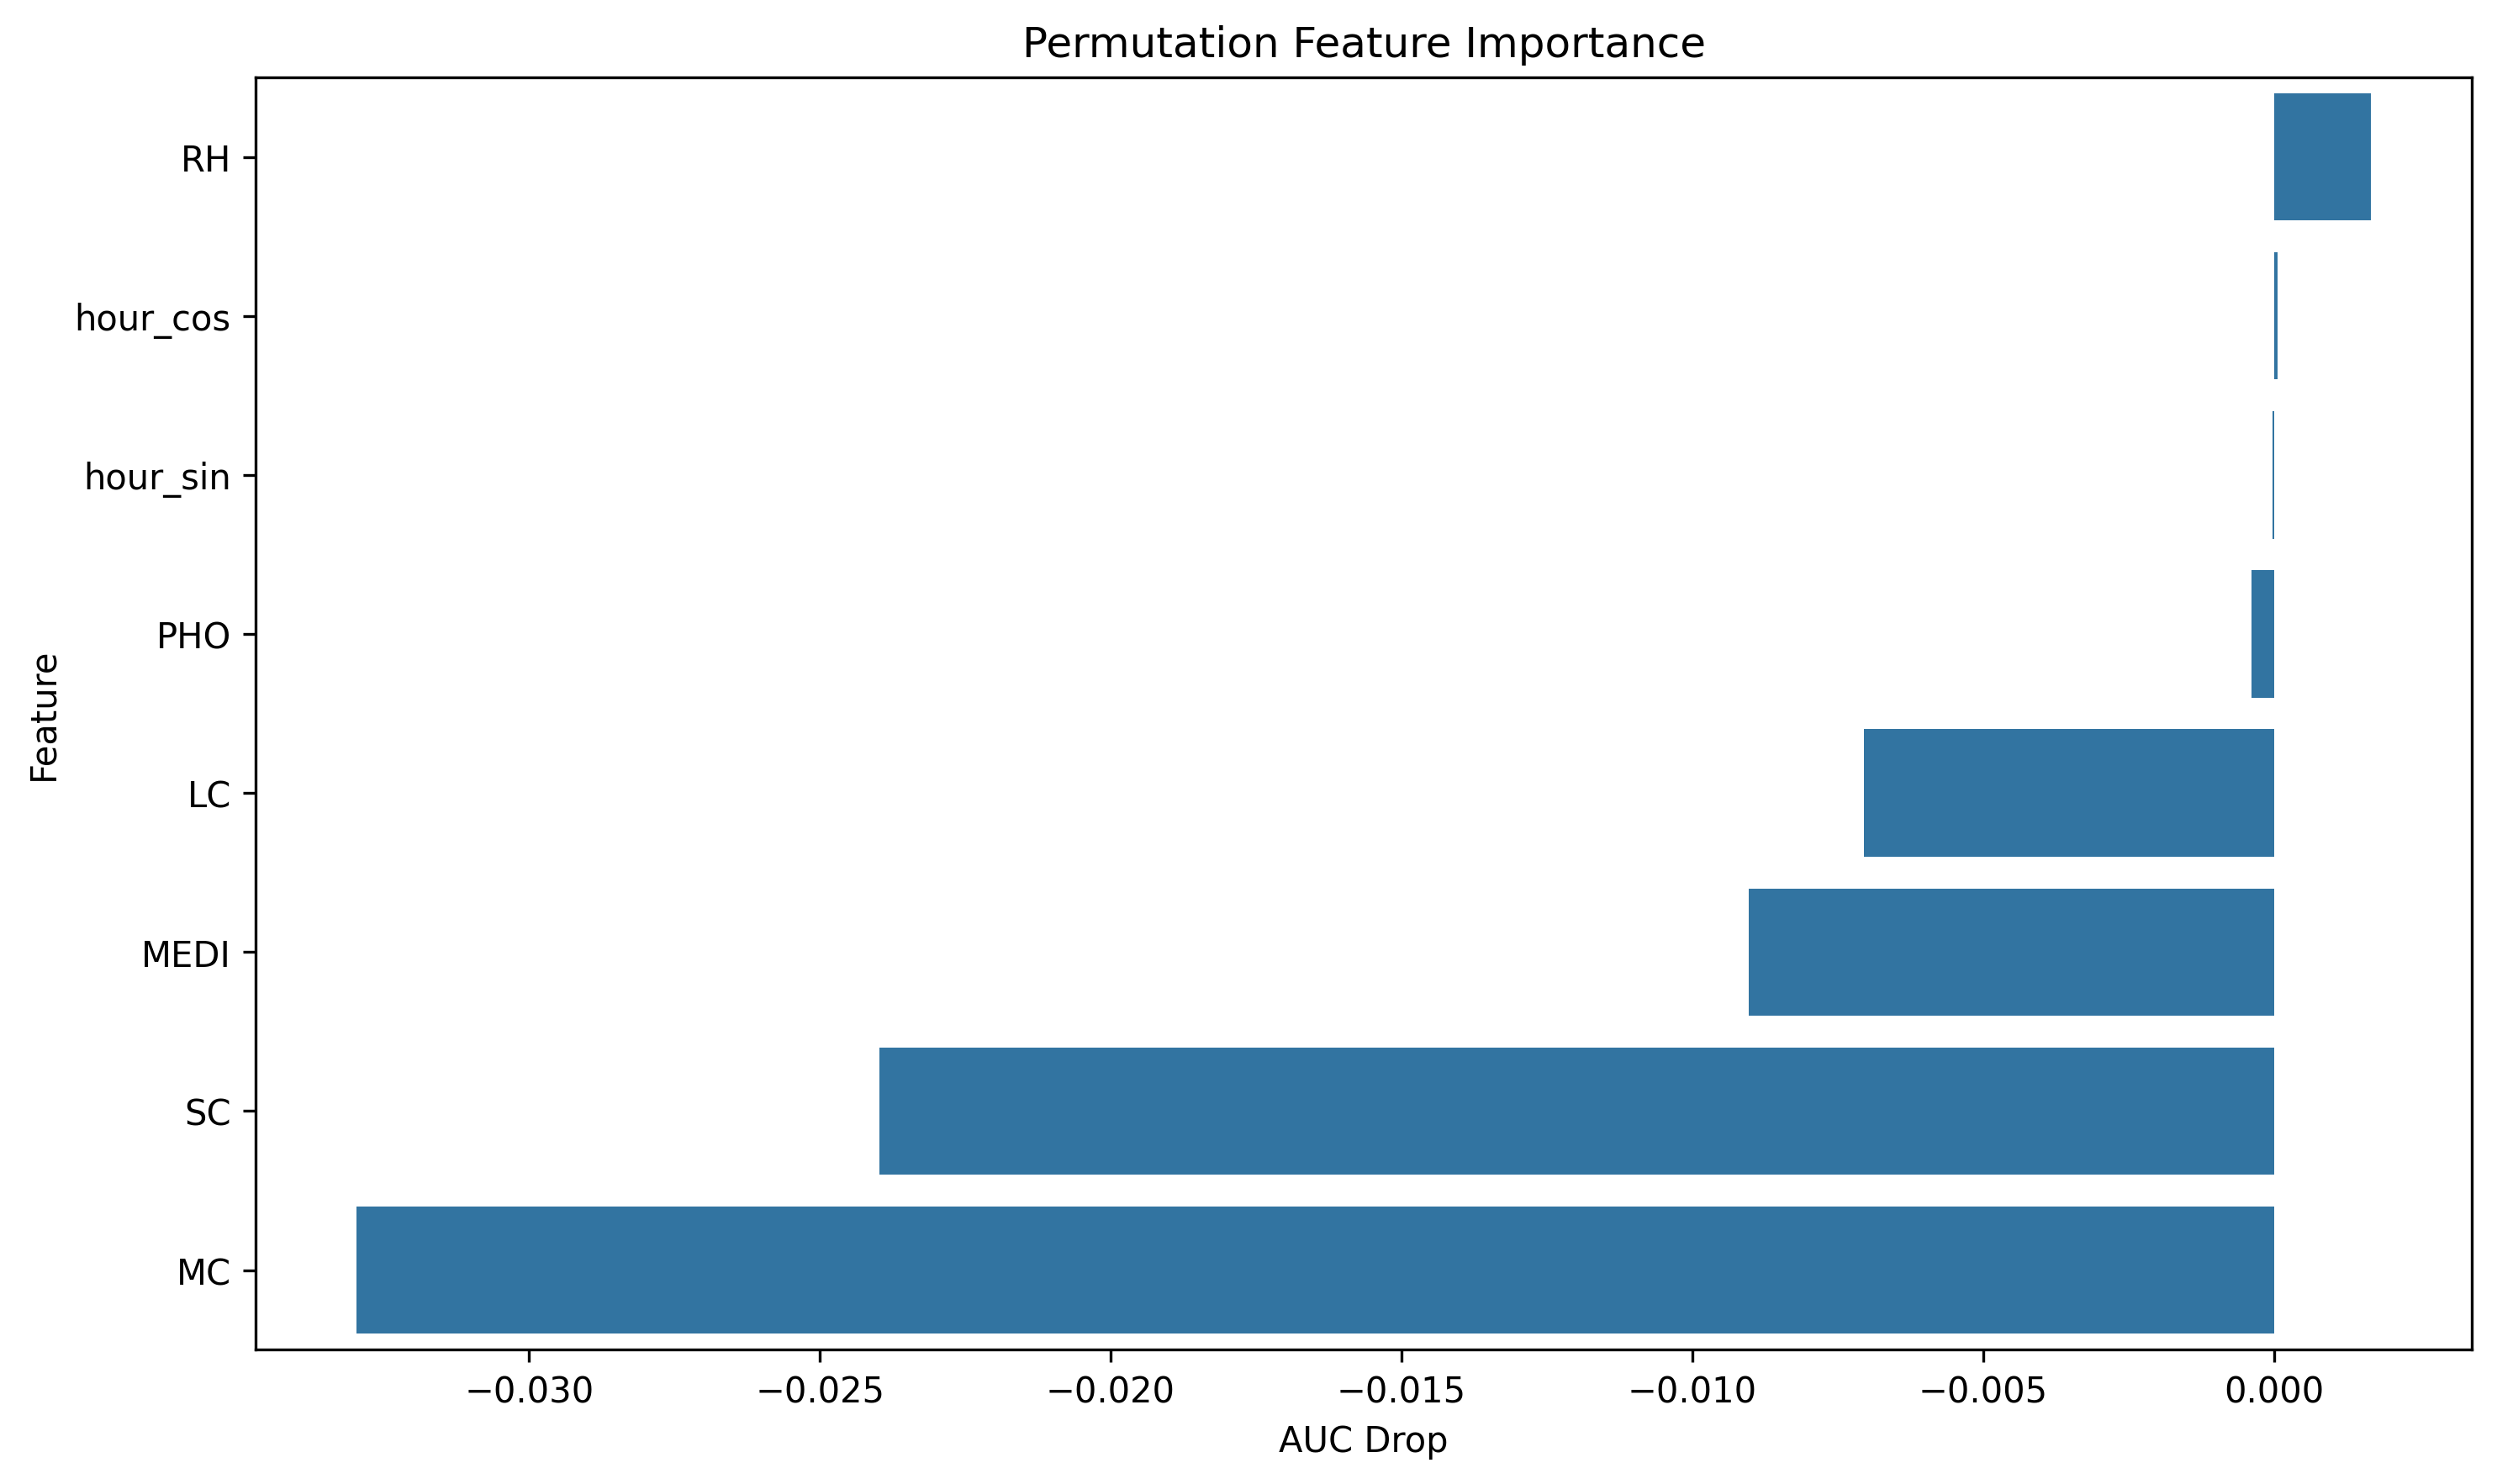

The table this chart was drawn from, first rows:
feature, importance
RH, 0.001674
hour_cos, 6.619385342787609e-05
hour_sin, -1.891252955081117e-05
PHO, -0.000383
LC, -0.007045
MEDI, -0.009031
SC, -0.02398
MC, -0.03297
